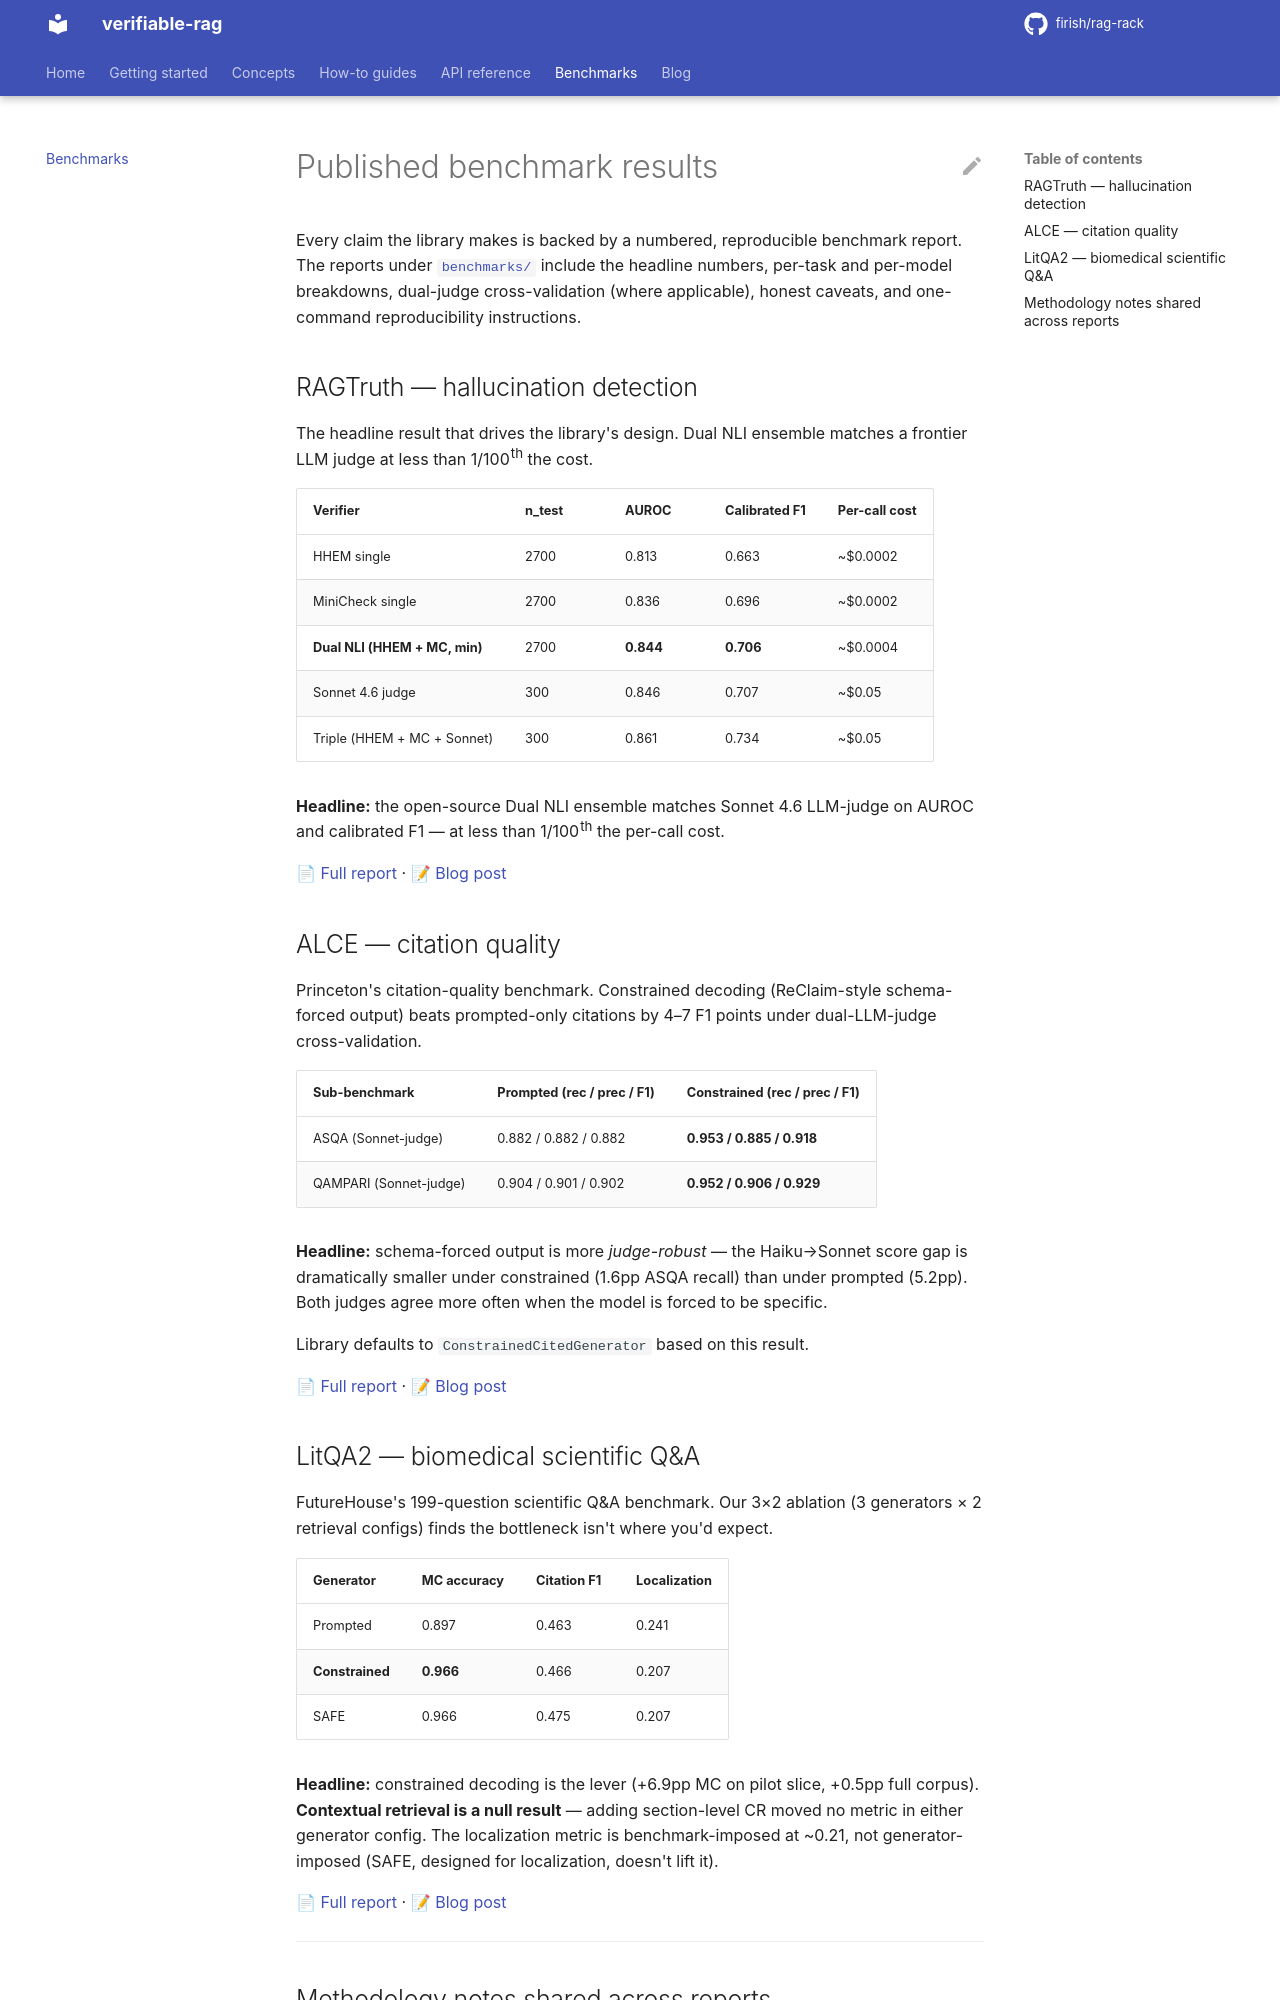

repository: firish/rag-rack · page: benchmarks/index.html · generator: mkdocs

# Published benchmark results

Every claim the library makes is backed by a numbered, reproducible benchmark report. The reports under [`benchmarks/`](https://github.com/firish/rag-rack/tree/main/benchmarks) include the headline numbers, per-task and per-model breakdowns, dual-judge cross-validation (where applicable), honest caveats, and one-command reproducibility instructions.

## RAGTruth — hallucination detection

The headline result that drives the library's design. Dual NLI ensemble matches a frontier LLM judge at less than 1/100th the cost.

| Verifier | n_test | AUROC | Calibrated F1 | Per-call cost |
|---|---|---|---|---|
| HHEM single | 2700 | 0.813 | 0.663 | ~$0.0002 |
| MiniCheck single | 2700 | 0.836 | 0.696 | ~$0.0002 |
| **Dual NLI (HHEM + MC, min)** | 2700 | **0.844** | **0.706** | ~$0.0004 |
| Sonnet 4.6 judge | 300 | 0.846 | 0.707 | ~$0.05 |
| Triple (HHEM + MC + Sonnet) | 300 | 0.861 | 0.734 | ~$0.05 |

**Headline:** the open-source Dual NLI ensemble matches Sonnet 4.6 LLM-judge on AUROC and calibrated F1 — at less than 1/100th the per-call cost.

[📄 Full report](https://github.com/firish/rag-rack/blob/main/benchmarks/PUBLISHED_ragtruth.md) · [📝 Blog post](https://github.com/firish/rag-rack/blob/main/blog/03_verified_rag.md)

## ALCE — citation quality

Princeton's citation-quality benchmark. Constrained decoding (ReClaim-style schema-forced output) beats prompted-only citations by 4–7 F1 points under dual-LLM-judge cross-validation.

| Sub-benchmark | Prompted (rec / prec / F1) | Constrained (rec / prec / F1) |
|---|---|---|
| ASQA (Sonnet-judge) | 0.882 / 0.882 / 0.882 | **0.953 / 0.885 / 0.918** |
| QAMPARI (Sonnet-judge) | 0.904 / 0.901 / 0.902 | **0.952 / 0.906 / 0.929** |

**Headline:** schema-forced output is more *judge-robust* — the Haiku→Sonnet score gap is dramatically smaller under constrained (1.6pp ASQA recall) than under prompted (5.2pp). Both judges agree more often when the model is forced to be specific.

Library defaults to `ConstrainedCitedGenerator` based on this result.

[📄 Full report](https://github.com/firish/rag-rack/blob/main/benchmarks/PUBLISHED_alce.md) · [📝 Blog post](https://github.com/firish/rag-rack/blob/main/blog/02_constrained_citations.md)

## LitQA2 — biomedical scientific Q&A

FutureHouse's 199-question scientific Q&A benchmark. Our 3×2 ablation (3 generators × 2 retrieval configs) finds the bottleneck isn't where you'd expect.

| Generator | MC accuracy | Citation F1 | Localization |
|---|---|---|---|
| Prompted | 0.897 | 0.463 | 0.241 |
| **Constrained** | **0.966** | 0.466 | 0.207 |
| SAFE | 0.966 | 0.475 | 0.207 |

**Headline:** constrained decoding is the lever (+6.9pp MC on pilot slice, +0.5pp full corpus). **Contextual retrieval is a null result** — adding section-level CR moved no metric in either generator config. The localization metric is benchmark-imposed at ~0.21, not generator-imposed (SAFE, designed for localization, doesn't lift it).

[📄 Full report](https://github.com/firish/rag-rack/blob/main/benchmarks/PUBLISHED_litqa2.md) · [📝 Blog post](https://github.com/firish/rag-rack/blob/main/blog/04_litqa2_ablation.md)

---
